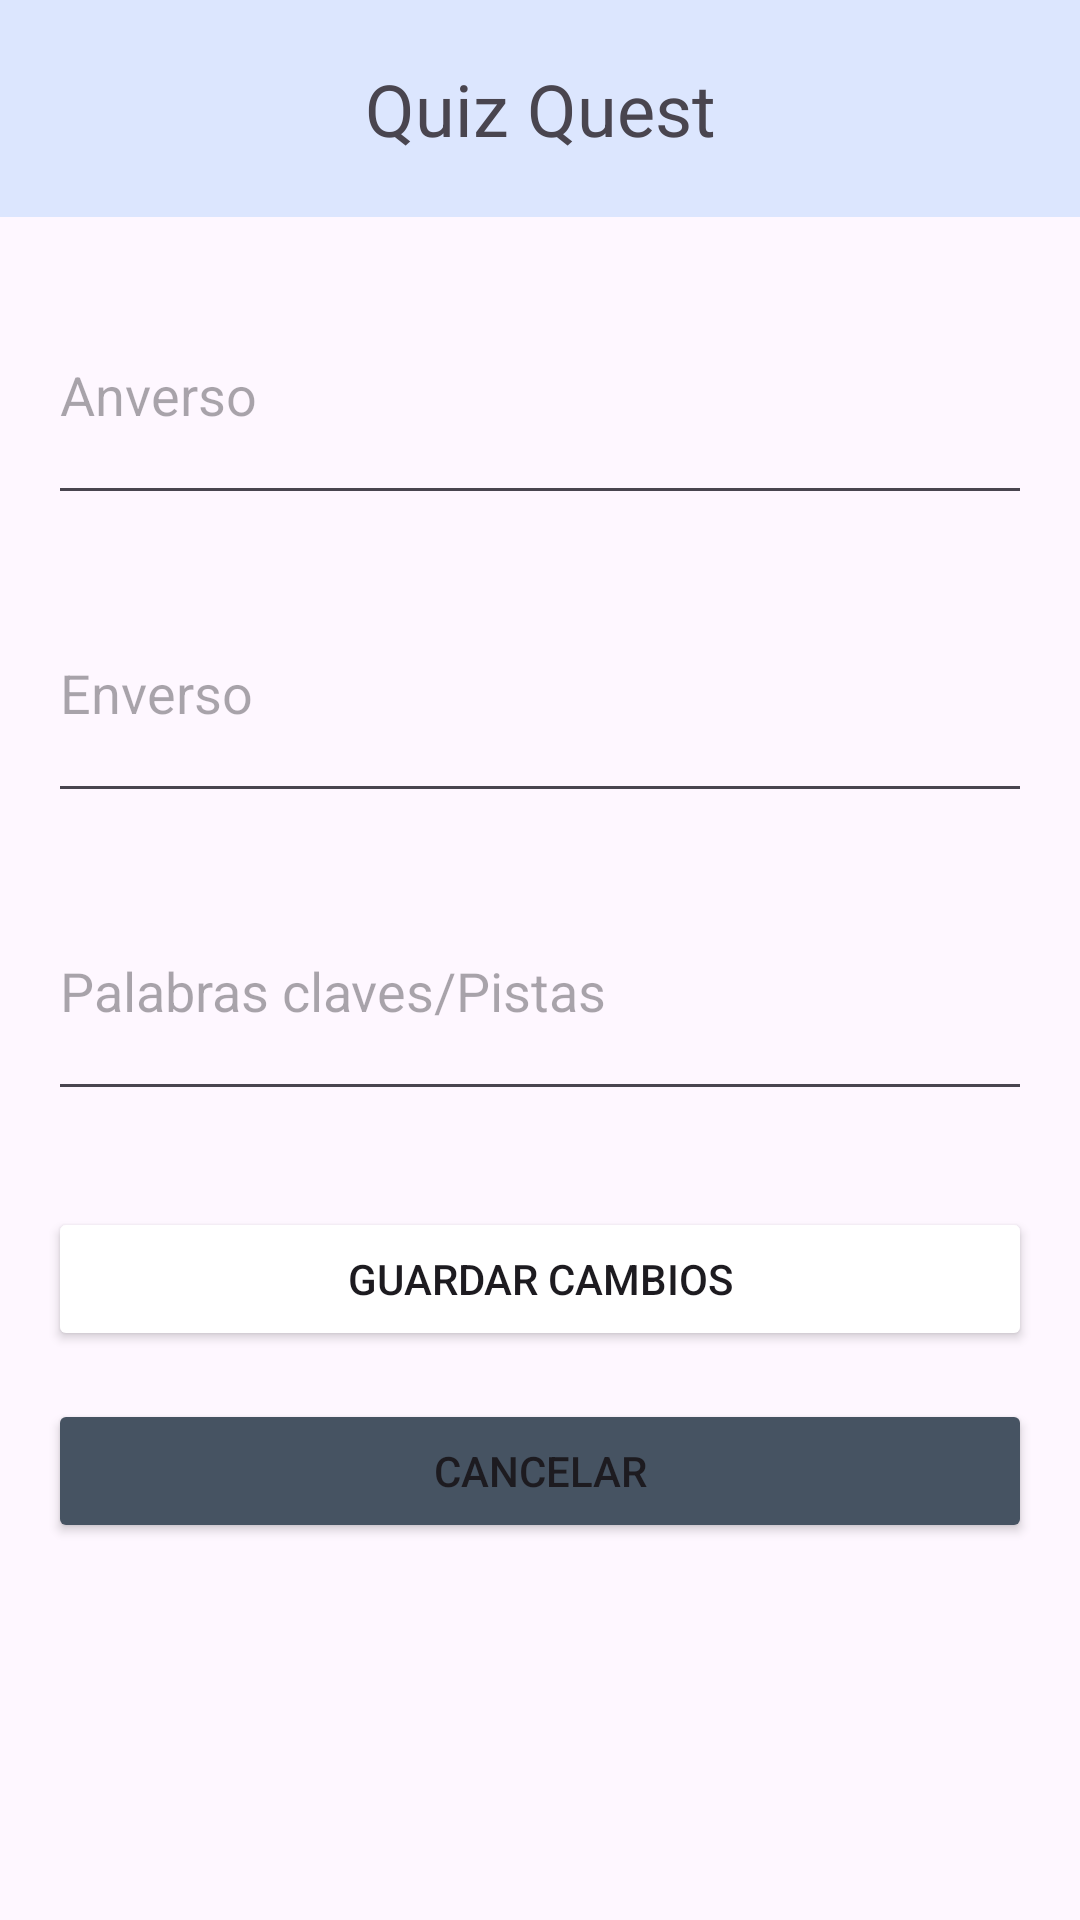

Reconstruct the res/layout file that produces this screen, plus the resources it refers to.
<!-- AndroidManifest.xml: application theme Theme.ProyectoCatedraDSM -->
<!-- res/layout/activity_editar_ficha.xml -->
<?xml version="1.0" encoding="utf-8"?>
<LinearLayout xmlns:android="http://schemas.android.com/apk/res/android"
    android:layout_width="match_parent"
    android:layout_height="match_parent"
    android:orientation="vertical">

    <RelativeLayout
        android:layout_width="match_parent"
        android:layout_height="wrap_content"
        android:background="@color/backgroungLogo"
        android:padding="20dp">

        <ImageButton
            android:id="@+id/btnRegresar"
            android:layout_width="wrap_content"
            android:layout_height="wrap_content"
            android:layout_alignParentStart="true"
            android:layout_alignParentTop="true"
            android:background="@android:color/transparent"
            android:padding="8dp"
            android:src="@drawable/baseline_arrow_circle_left_24" />

        <TextView
            android:layout_width="match_parent"
            android:layout_height="wrap_content"
            android:layout_centerHorizontal="true"
            android:text="Quiz Quest"
            android:textAlignment="center"
            android:textSize="24sp" />
    </RelativeLayout>

    <RelativeLayout
        android:layout_width="wrap_content"
        android:layout_height="wrap_content"
        android:layout_centerInParent="true"
        android:padding="16dp">


        <EditText
            android:id="@+id/editTextAnverso"
            android:layout_width="match_parent"
            android:layout_height="wrap_content"
            android:layout_marginBottom="16dp"
            android:hint="@string/anverso"
            android:minLines="3" />

        <EditText
            android:id="@+id/editTextEnverso"
            android:layout_width="match_parent"
            android:layout_height="wrap_content"
            android:layout_below="@id/editTextAnverso"
            android:layout_marginBottom="16dp"
            android:hint="@string/enverso"
            android:minLines="3" />

        <EditText
            android:id="@+id/editTextPistas"
            android:layout_width="match_parent"
            android:layout_height="wrap_content"
            android:layout_below="@id/editTextEnverso"
            android:layout_marginBottom="16dp"
            android:hint="@string/palabras_clave"
            android:minLines="3" />

        <Button
            android:id="@+id/buttonGuardar"
            android:layout_width="match_parent"
            android:layout_height="wrap_content"
            android:layout_below="@id/editTextPistas"
            android:layout_marginTop="16dp"
            android:backgroundTint="@color/green"
            android:text="@string/guardar_cambios" />

        <Button
            android:id="@+id/buttonCancelar"
            android:layout_width="match_parent"
            android:layout_height="wrap_content"
            android:layout_below="@id/buttonGuardar"
            android:layout_marginTop="16dp"
            android:backgroundTint="@color/charcoal"
            android:text="@string/cancelar" />
    </RelativeLayout>
</LinearLayout>
<!-- resources referenced by this layout -->
<resources>
  <color name="backgroungLogo">#dce6fe</color>
  <color name="charcoal">#465362</color>
  <string name="anverso">Anverso</string>
  <string name="cancelar">Cancelar</string>
  <string name="enverso">Enverso</string>
  <string name="guardar_cambios">Guardar cambios</string>
  <string name="palabras_clave">Palabras claves/Pistas</string>
  <style name="Theme.ProyectoCatedraDSM" parent="Base.Theme.ProyectoCatedraDSM" />
  <style name="Base.Theme.ProyectoCatedraDSM" parent="Theme.Material3.DayNight.NoActionBar">
          
          
      </style>
</resources>
